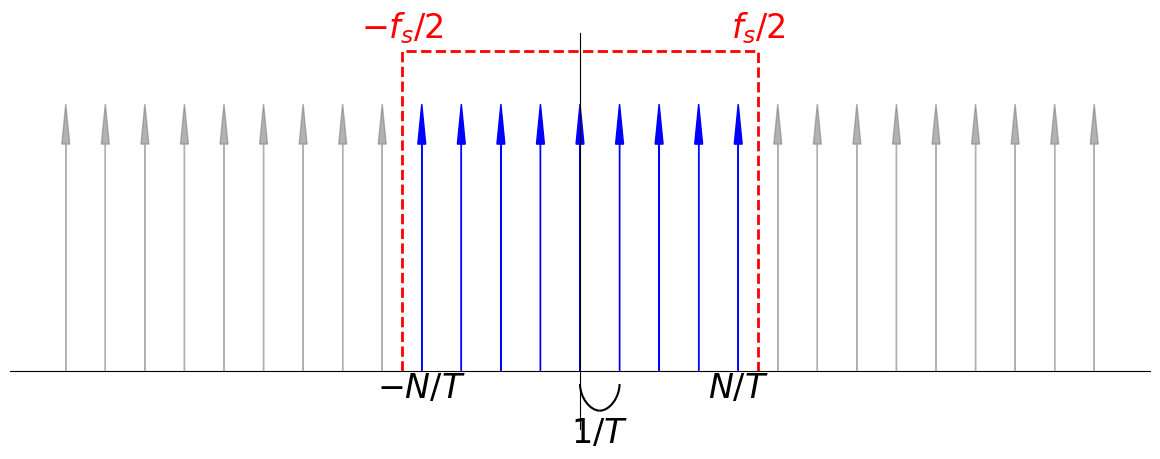

The matplotlib source for this figure:
import matplotlib.pyplot as plt
import numpy as np
from matplotlib.path import Path
import matplotlib.patches as mpatches

def draw_finite_sampling_spectrum():
    # 设置中文字体，防止乱码
    plt.rcParams['font.sans-serif'] = ['SimHei']
    plt.rcParams['axes.unicode_minus'] = False
    plt.rcParams.update({'font.size': 20})

    fig, ax = plt.subplots(figsize=(12, 5))

    # 参数设置 (用于绘图的定性值)
    T = 1.0
    N = 4
    fs = (2 * N + 1) / T
    
    # 定义频谱线 (Dirac combs)
    # 中心副本: k/T for k in -N to N
    k_central = np.arange(-N, N + 1)
    freq_central = k_central / T
    
    # 右侧副本: 以 fs 为中心
    k_right = np.arange(-N, N + 1)
    freq_right = (k_right / T) + fs
    
    # 左侧副本: 以 -fs 为中心
    k_left = np.arange(-N, N + 1)
    freq_left = (k_left / T) - fs

    # 绘制频谱线 (使用箭头表示 Dirac 分布)
    arrow_params = dict(head_width=0.2, head_length=0.15, length_includes_head=True)

    # 中心部分用蓝色
    for f in freq_central:
        ax.arrow(f, 0, 0, 1, fc='b', ec='b', **arrow_params)
        
    # 副本用灰色或浅色，表示周期化产生的
    for f in freq_right:
        ax.arrow(f, 0, 0, 1, fc='gray', ec='gray', alpha=0.6, **arrow_params)
        
    for f in freq_left:
        ax.arrow(f, 0, 0, 1, fc='gray', ec='gray', alpha=0.6, **arrow_params)

    # 绘制特征函数 (滤波器)
    # 矩形窗范围 [-fs/2, fs/2]
    # fs/2 = (N + 0.5)/T
    cutoff = fs / 2
    filter_height = 1.2
    
    # 绘制虚线框
    ax.plot([-cutoff, -cutoff, cutoff, cutoff], [0, filter_height, filter_height, 0], 'r--', linewidth=2, label='Characteristic Function')

    # 坐标轴设置
    ax.spines['left'].set_position('zero')
    ax.spines['right'].set_color('none')
    ax.spines['top'].set_color('none')
    ax.spines['bottom'].set_position('zero')
    ax.set_yticks([])
    ax.set_xticks([])
    
    # 标注关键信息
    
    # 1. 标注间隔 1/T
    # 绘制向下的大括号
    x1, x2 = 0, 1/T
    y = -0.05
    h = 0.1
    mid = (x1 + x2) / 2
    
    # Path codes
    codes = [Path.MOVETO, Path.CURVE4, Path.CURVE4, Path.CURVE4]
    
    # Left half
    verts_left = [
        (x1, y), 
        (x1, y - h/2), 
        (mid - (x2-x1)/4, y - h), 
        (mid, y - h)
    ]
    
    # Right half
    verts_right = [
        (x2, y),
        (x2, y - h/2),
        (mid + (x2-x1)/4, y - h),
        (mid, y - h)
    ]
    
    path_left = Path(verts_left, codes)
    path_right = Path(verts_right, codes)
    
    ax.add_patch(mpatches.PathPatch(path_left, facecolor='none', edgecolor='k', lw=1.5))
    ax.add_patch(mpatches.PathPatch(path_right, facecolor='none', edgecolor='k', lw=1.5))
    
    ax.text(mid, y - h - 0.02, r'$1/T$', ha='center', va='top', fontsize=24)

    # 2. 标注带宽边界 N/T
    ax.text(N/T, -0.1, r'$N/T$', ha='center', fontsize=24)
    ax.text(-N/T, -0.1, r'$-N/T$', ha='center', fontsize=24)

    # 3. 标注采样频率 fs
    # ax.text(fs, -0.1, r'$f_s$', ha='center', fontsize=12)
    # 可以在 fs 处画一个虚线指示中心
    # ax.vlines(fs, 0, 1.3, colors='k', linestyles=':', alpha=0.3)

    # 4. 标注特征函数边界 fs/2
    # fs/2 位于 N/T 和 (N+1)/T 之间
    ax.text(cutoff, filter_height + 0.05, r'$f_s/2$', ha='center', color='r', fontsize=24)
    ax.text(-cutoff, filter_height + 0.05, r'$-f_s/2$', ha='center', color='r', fontsize=24)

    # 5. 标注 N (通过点数暗示，或者直接在标题/图例中说明)
    # 这里我们在 N/T 处已经体现了 N
    
    # 添加标题
    # ax.set_title('Finite Sampling Theorem: Spectrum Periodization and Reconstruction', y=1.05, fontsize=14)
    
    # 调整布局
    plt.tight_layout()
    plt.show()

if __name__ == "__main__":
    draw_finite_sampling_spectrum()
